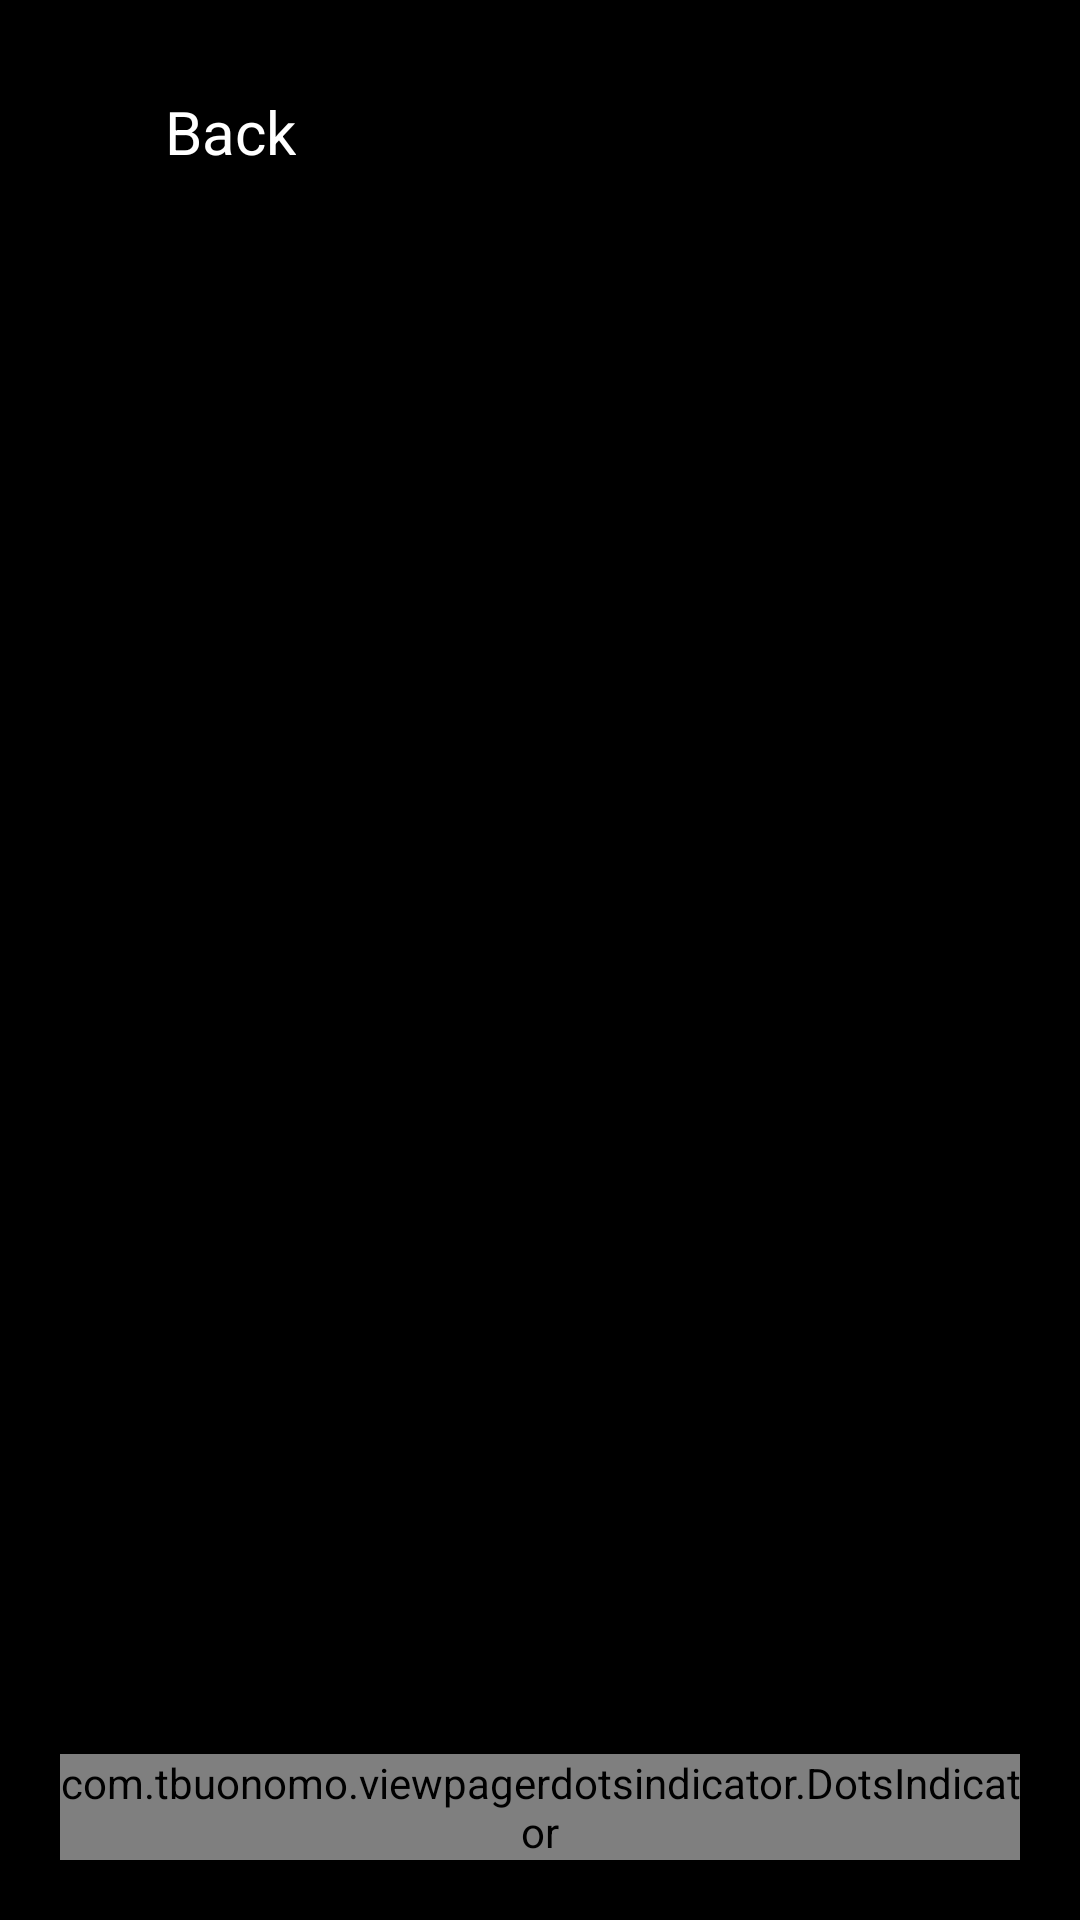

The Android layout XML behind this screen, and the referenced resources:
<!-- AndroidManifest.xml: application theme AppTheme -->
<!-- res/layout/activity_view_pictures.xml -->
<?xml version="1.0" encoding="utf-8"?>
<RelativeLayout xmlns:android="http://schemas.android.com/apk/res/android"
    xmlns:app="http://schemas.android.com/apk/res-auto"
    xmlns:tools="http://schemas.android.com/tools"
    android:layout_width="match_parent"
    android:layout_height="match_parent"
    android:background="#000"
    tools:context="com.appsinventiv.mobilemart.Activities.ViewPictures">


    <android.support.v4.view.ViewPager
        android:id="@+id/viewPager"
        android:paddingTop="20dp"
        android:paddingBottom="30dp"
        android:layout_width="match_parent"
        android:layout_height="wrap_content"
        android:layout_centerInParent="true"></android.support.v4.view.ViewPager>

    <com.tbuonomo.viewpagerdotsindicator.DotsIndicator
        android:id="@+id/dots_indicator"

        android:layout_width="wrap_content"
        android:layout_height="wrap_content"
        android:layout_alignParentBottom="true"
        android:layout_centerInParent="true"

        android:layout_margin="20dp"
        app:dotsColor="@color/colorPrimary"
        app:dotsSize="5dp"
        app:dotsWidthFactor="3" />

    <RelativeLayout
        android:layout_width="match_parent"
        android:layout_height="50dp"
        android:layout_alignParentLeft="true"
        android:layout_alignParentStart="true"
        android:layout_alignParentTop="true"
        android:layout_marginTop="19dp"
        android:background="@drawable/toolbar_gradient">

        <ImageButton
            android:id="@+id/back"
            android:layout_width="20dp"
            android:layout_height="20dp"
            android:layout_alignParentLeft="true"
            android:layout_alignParentStart="true"
            android:layout_centerVertical="true"
            android:layout_marginLeft="20dp"
            android:background="@null"
            android:scaleType="fitCenter"
            android:src="@drawable/back_arrow" />

        <TextView
            android:id="@+id/backext"
            android:layout_width="wrap_content"
            android:layout_height="wrap_content"
            android:layout_centerVertical="true"
            android:layout_marginLeft="15dp"
            android:layout_toEndOf="@+id/back"
            android:layout_toRightOf="@+id/back"
            android:text="Back"
            android:textColor="#fff"
            android:textSize="20dp" />


    </RelativeLayout>
</RelativeLayout>
<!-- resources referenced by this layout -->
<resources>
  <color name="colorPrimary">#0E81C0</color>
  <!-- drawable toolbar_gradient (drawable) -->
  <?xml version="1.0" encoding="utf-8"?>
  <shape xmlns:android="http://schemas.android.com/apk/res/android">
      <gradient
          android:type="linear"
          android:angle="90"
          android:startColor="#00ffffff"
          android:endColor="#66000000" />
  </shape>
  <style name="AppTheme" parent="Theme.AppCompat.Light.DarkActionBar">
          
          <item name="colorPrimary">@color/colorPrimary</item>
          <item name="colorPrimaryDark">@color/colorPrimaryDark</item>
          <item name="colorAccent">@color/colorAccent</item>
      </style>
  <color name="colorPrimaryDark">#0a5a86</color>
  <color name="colorAccent">#0E81C0</color>
</resources>
